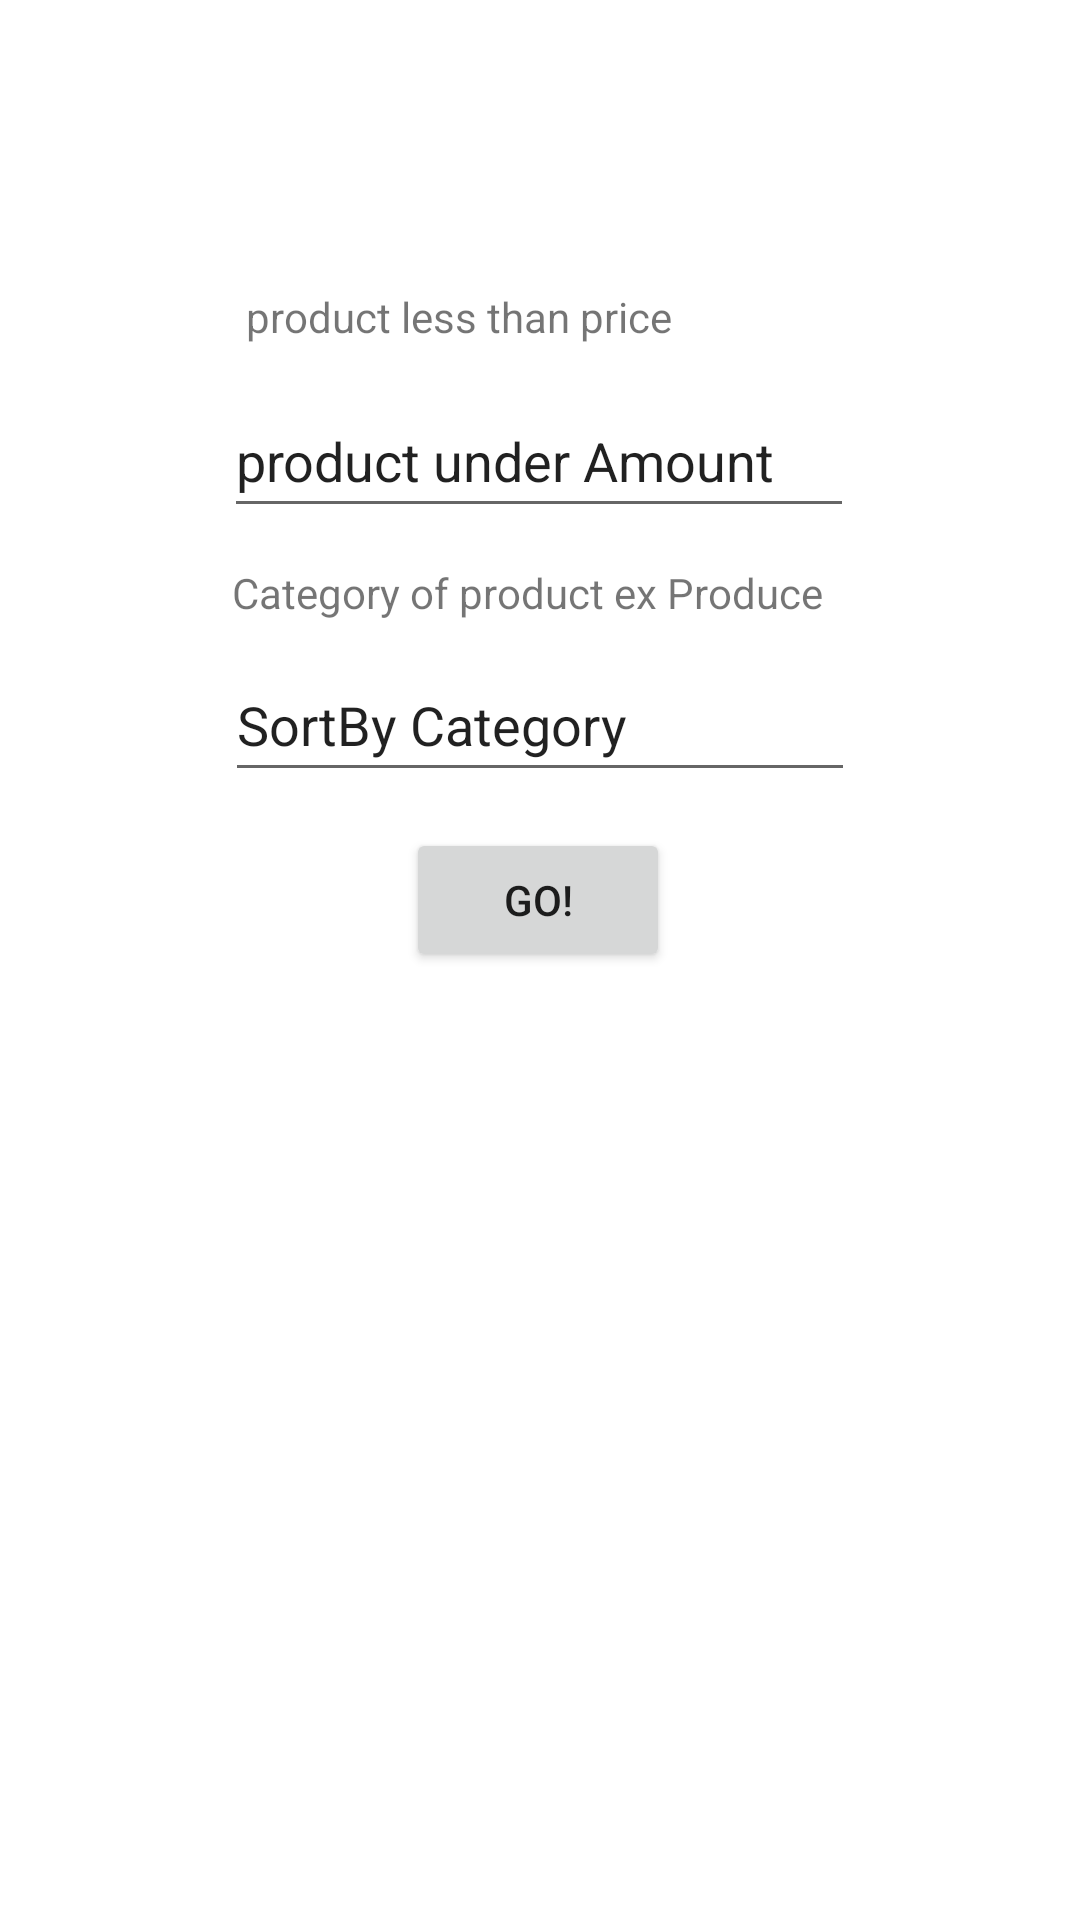

Here is an Android app screen rendered from its layout file. Give the layout XML and the strings, colors and styles it references.
<!-- AndroidManifest.xml: application theme Theme.NorthWindFoodProducts -->
<!-- res/layout/activity_products.xml -->
<?xml version="1.0" encoding="utf-8"?>
<androidx.constraintlayout.widget.ConstraintLayout xmlns:android="http://schemas.android.com/apk/res/android"
    xmlns:app="http://schemas.android.com/apk/res-auto"
    xmlns:tools="http://schemas.android.com/tools"
    android:layout_width="match_parent"
    android:layout_height="match_parent"
    tools:context=".products">

    <EditText
        android:id="@+id/productUnderDollar"
        android:layout_width="wrap_content"
        android:layout_height="wrap_content"
        android:layout_marginTop="128dp"
        android:ems="10"
        android:inputType="textPersonName"
        android:minHeight="48dp"
        android:text="@string/product_under_amount"
        app:layout_constraintEnd_toEndOf="parent"
        app:layout_constraintHorizontal_bias="0.497"
        app:layout_constraintStart_toStartOf="parent"
        app:layout_constraintTop_toTopOf="parent"
        android:autofillHints="" />

    <Button
        android:id="@+id/resultProducts"
        android:layout_width="wrap_content"
        android:layout_height="wrap_content"
        android:layout_marginTop="276dp"
        android:onClick="displayRProducts"
        android:text="@string/go"
        app:layout_constraintEnd_toEndOf="parent"
        app:layout_constraintHorizontal_bias="0.498"
        app:layout_constraintStart_toStartOf="parent"
        app:layout_constraintTop_toTopOf="parent" />

    <EditText
        android:id="@+id/categoryType"
        android:layout_width="wrap_content"
        android:layout_height="wrap_content"
        android:layout_marginTop="216dp"
        android:autofillHints=""
        android:ems="10"
        android:inputType="textPersonName"
        android:minHeight="48dp"
        android:text="@string/sortby_category"
        app:layout_constraintEnd_toEndOf="parent"
        app:layout_constraintStart_toStartOf="parent"
        app:layout_constraintTop_toTopOf="parent" />

    <TextView
        android:id="@+id/textView5"
        android:layout_width="wrap_content"
        android:layout_height="wrap_content"
        android:layout_marginTop="96dp"
        android:text="product less than price"
        app:layout_constraintEnd_toEndOf="parent"
        app:layout_constraintHorizontal_bias="0.376"
        app:layout_constraintStart_toStartOf="parent"
        app:layout_constraintTop_toTopOf="parent" />

    <TextView
        android:id="@+id/textView6"
        android:layout_width="wrap_content"
        android:layout_height="wrap_content"
        android:layout_marginTop="188dp"
        android:text="Category of product ex Produce"
        app:layout_constraintEnd_toEndOf="parent"
        app:layout_constraintHorizontal_bias="0.474"
        app:layout_constraintStart_toStartOf="parent"
        app:layout_constraintTop_toTopOf="parent" />
</androidx.constraintlayout.widget.ConstraintLayout>
<!-- resources referenced by this layout -->
<resources>
  <string name="go">GO!</string>
  <string name="product_under_amount">product under Amount</string>
  <string name="sortby_category">SortBy Category</string>
  <style name="Theme.NorthWindFoodProducts" parent="Theme.MaterialComponents.DayNight.DarkActionBar">
          
          <item name="colorPrimary">@color/purple_500</item>
          <item name="colorPrimaryVariant">@color/purple_700</item>
          <item name="colorOnPrimary">@color/white</item>
          
          <item name="colorSecondary">@color/teal_200</item>
          <item name="colorSecondaryVariant">@color/teal_700</item>
          <item name="colorOnSecondary">@color/black</item>
          
          <item name="android:statusBarColor" tools:targetApi="l">?attr/colorPrimaryVariant</item>
          
      </style>
  <!-- not gathered from this repository: default colours our renderer supplied (Android Studio template values) -->
  <color name="purple_500">#FF6200EE</color>
  <color name="purple_700">#FF3700B3</color>
  <color name="teal_200">#FF03DAC5</color>
  <color name="teal_700">#FF018786</color>
  <color name="black">#FF000000</color>
  <color name="white">#FFFFFFFF</color>
</resources>
